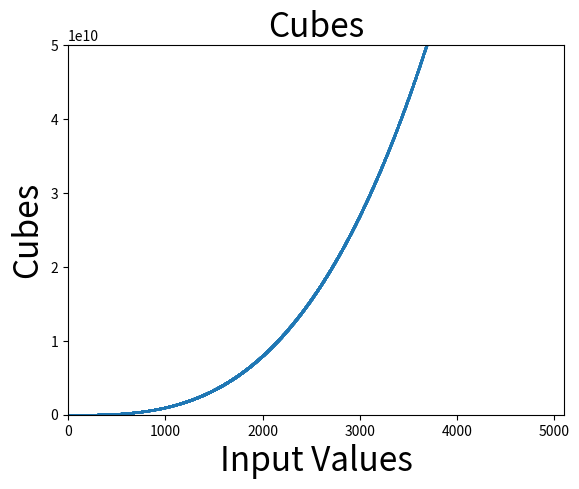

Write the Python code that produced this figure.
import matplotlib.pyplot as plt

input_values = [i for i in range(1, 5001)]
cubes = [j ** 3 for j in input_values]
fig, ax = plt.subplots()
ax.scatter(input_values, cubes, s=1)
ax.set_title('Cubes', fontsize=24)
ax.set_ylabel('Cubes', fontsize=24)
ax.set_xlabel('Input Values', fontsize=24)
ax.axis([0, 5100, 0, 50000000001])
plt.show()
